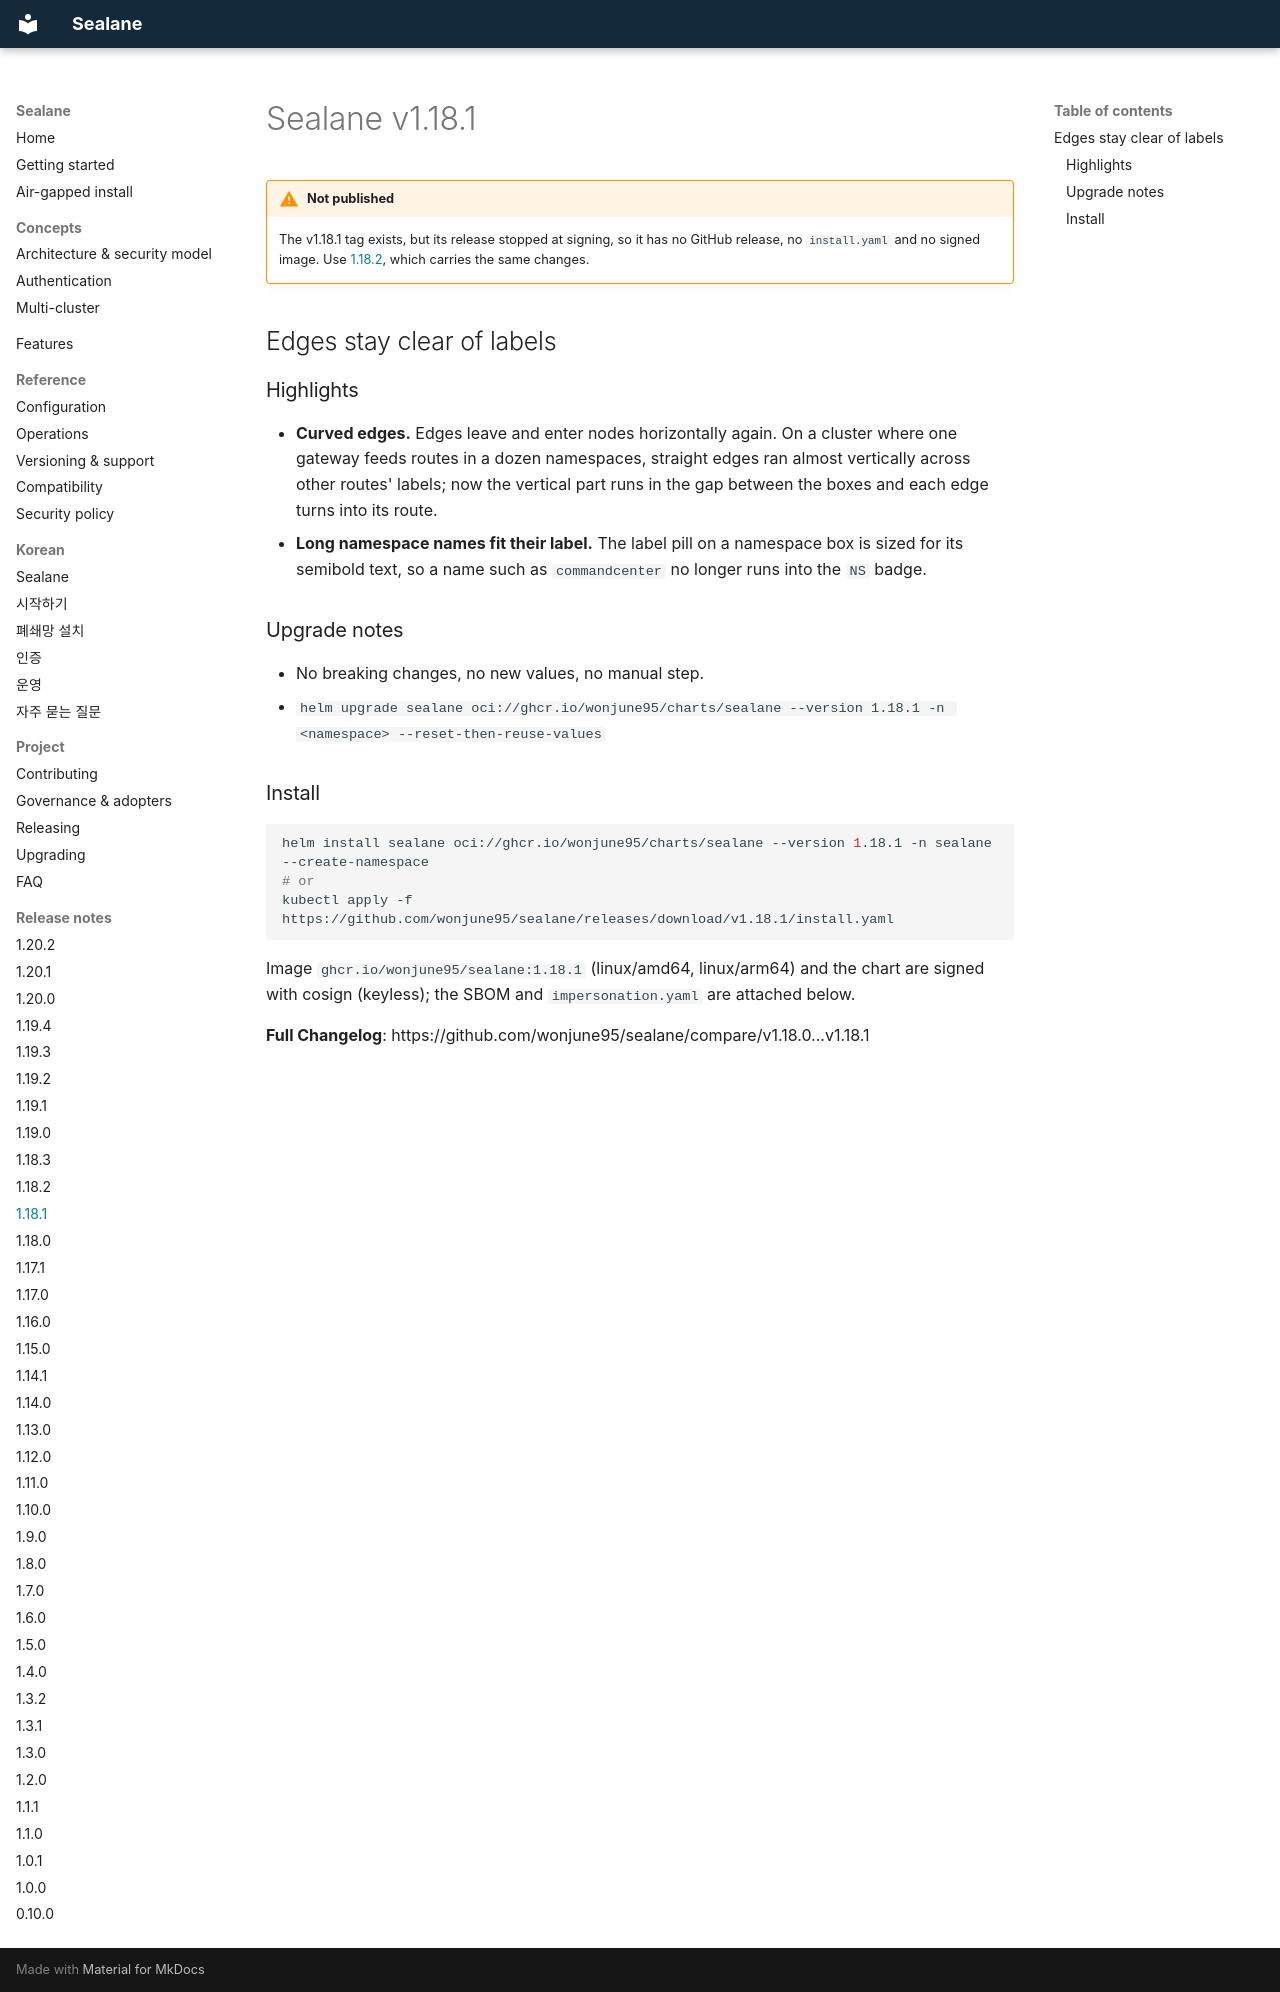

repository: wonjune95/sealane · page: releases/v1.18.1/index.html · generator: mkdocs

# Sealane v1.18.1

!!! warning "Not published"
    The v1.18.1 tag exists, but its release stopped at signing, so it has no GitHub release, no `install.yaml` and no signed image. Use [1.18.2](v1.18.2.md), which carries the same changes.

## Edges stay clear of labels

### Highlights
- **Curved edges.** Edges leave and enter nodes horizontally again. On a cluster where one gateway feeds routes in a dozen namespaces, straight edges ran almost vertically across other routes' labels; now the vertical part runs in the gap between the boxes and each edge turns into its route.
- **Long namespace names fit their label.** The label pill on a namespace box is sized for its semibold text, so a name such as `commandcenter` no longer runs into the `NS` badge.

### Upgrade notes
- No breaking changes, no new values, no manual step.
- `helm upgrade sealane oci://ghcr.io/wonjune95/charts/sealane --version 1.18.1 -n <namespace> --reset-then-reuse-values`

### Install
```sh
helm install sealane oci://ghcr.io/wonjune95/charts/sealane --version 1.18.1 -n sealane --create-namespace
# or
kubectl apply -f https://github.com/wonjune95/sealane/releases/download/v1.18.1/install.yaml
```
Image `ghcr.io/wonjune95/sealane:1.18.1` (linux/amd64, linux/arm64) and the chart are signed with cosign (keyless); the SBOM and `impersonation.yaml` are attached below.

**Full Changelog**: https://github.com/wonjune95/sealane/compare/v1.18.0...v1.18.1
